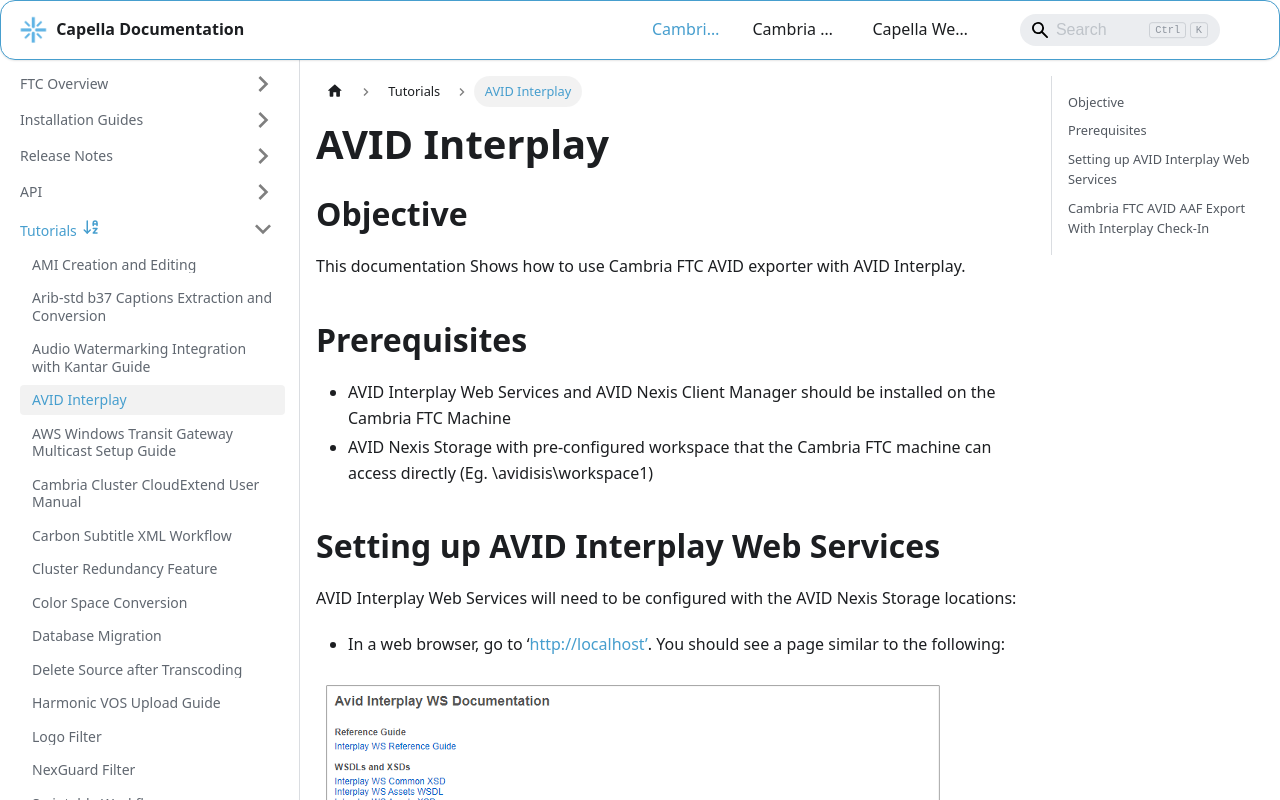

repository: CapellaSystems/documents.capellasystems.net · page: docs/cambria-ftc/tutorials/avid-interplay/index.html · generator: docusaurus

---
id: avid-interplay
title: AVID Interplay
---

# AVID Interplay

## Objective

This documentation Shows how to use Cambria FTC AVID exporter with AVID Interplay.

## Prerequisites

* AVID Interplay Web Services and AVID Nexis Client Manager should be installed on the Cambria FTC Machine
* AVID Nexis Storage with pre-configured workspace that the Cambria FTC machine can access directly (Eg. \\avidisis\workspace1)


## Setting up AVID Interplay Web Services 
	
AVID Interplay Web Services will need to be configured with the AVID Nexis Storage locations:

* In a web browser, go to ‘http://localhost’. You should see a page similar to the following:

![](01_avid_interplay.png)

* In Configuration and System Information, click on Edit Configuration. Add a new workgroup mapping to the workspace in your AVID Nexis Storage

* AVID Client Manager will need to mount the workspace to an open drive in the system:
    * Open Avid Nexis Client Manager. In the Systems section, you should see the name of the Avid Nexis Storage (Eg. AvidISIS) and in the Workspaces section, you should see one or more workspaces listed. Right-click on the workspace you plan to use and mount it.

	
## Cambria FTC AVID AAF Export With Interplay Check-In

The following steps will guide you through using Cambria FTC’s AVID AAF exporter and how to use it with the AVID Interplay check-in function:

* Launch FTC. In the Source tab, add one or more sources
* In the Encoding tab add a new preset
* Set the Output Folder to your Avid Nexis Storage workspace location (Eg. \\avidisis\workspace1\myAvidOutput)
* In the Encoding Settings, select the Avid AAF container and configure the encoding settings to your desired workflow

![](02_preset_editor.png)

* In the Container Format Settings, enable the Check In to Interplay checkbox

	
![](03_preset_editor_checkin.png)

* Fill out the Interplay details for your specific environment. 
    * **Interplay Endpoint:** http://localhost/services/Assets
    * **Interplay URI:** interplay://[ Workspace Name ]/Projects/[ Folder Path ]  The Interplay URI should point to your workspace path and the folder should be created before encoding as this may cause errors. Please create an empty folder in the path specified to output to the interplay access application.
    * **Interplay Username:** Username used to access workspace
    * **Interplay Password:** Password used to access workspace

* Test the connection by clicking on the Connect button.


![](04_connection_test.png)

* (Optional) You can change the Material name and other AVID metadata. The Material name will change the name that is shown in AVID Interplay’s interface. Other metadata will be included in the .aaf metadata file that AVID’s SDK creates

![](05_metadata_output.png)

* Click OK to save the preset once you are done with the preset configuration

* Convert the job and wait for it to finish

* When the job completes successfully, the output files should be present in the Avid Nexis Storage location. The asset should also show up on the Avid Interplay interface under the Interplay URI specified:


![](06_interplay_access.png)


* If you want to queue a job to manager the following needs to be added to the preset:
    * In the preset name field add [asuser] after the name of the preset. This identifies the logged in user for the AVID Interplay service.


![](07_preset_field.png)

  * Save the changes to the preset and queue the job. The job(s) should be listed in Cambria Manager and encode successfully. The newly created content should be present in the Avid Nexis Storage location and the asset information should also show up in the Avid Interplay interface.
    
---

For any questions or technical support, contact Capella Systems at:

📧 **support@capellasystems.net**
